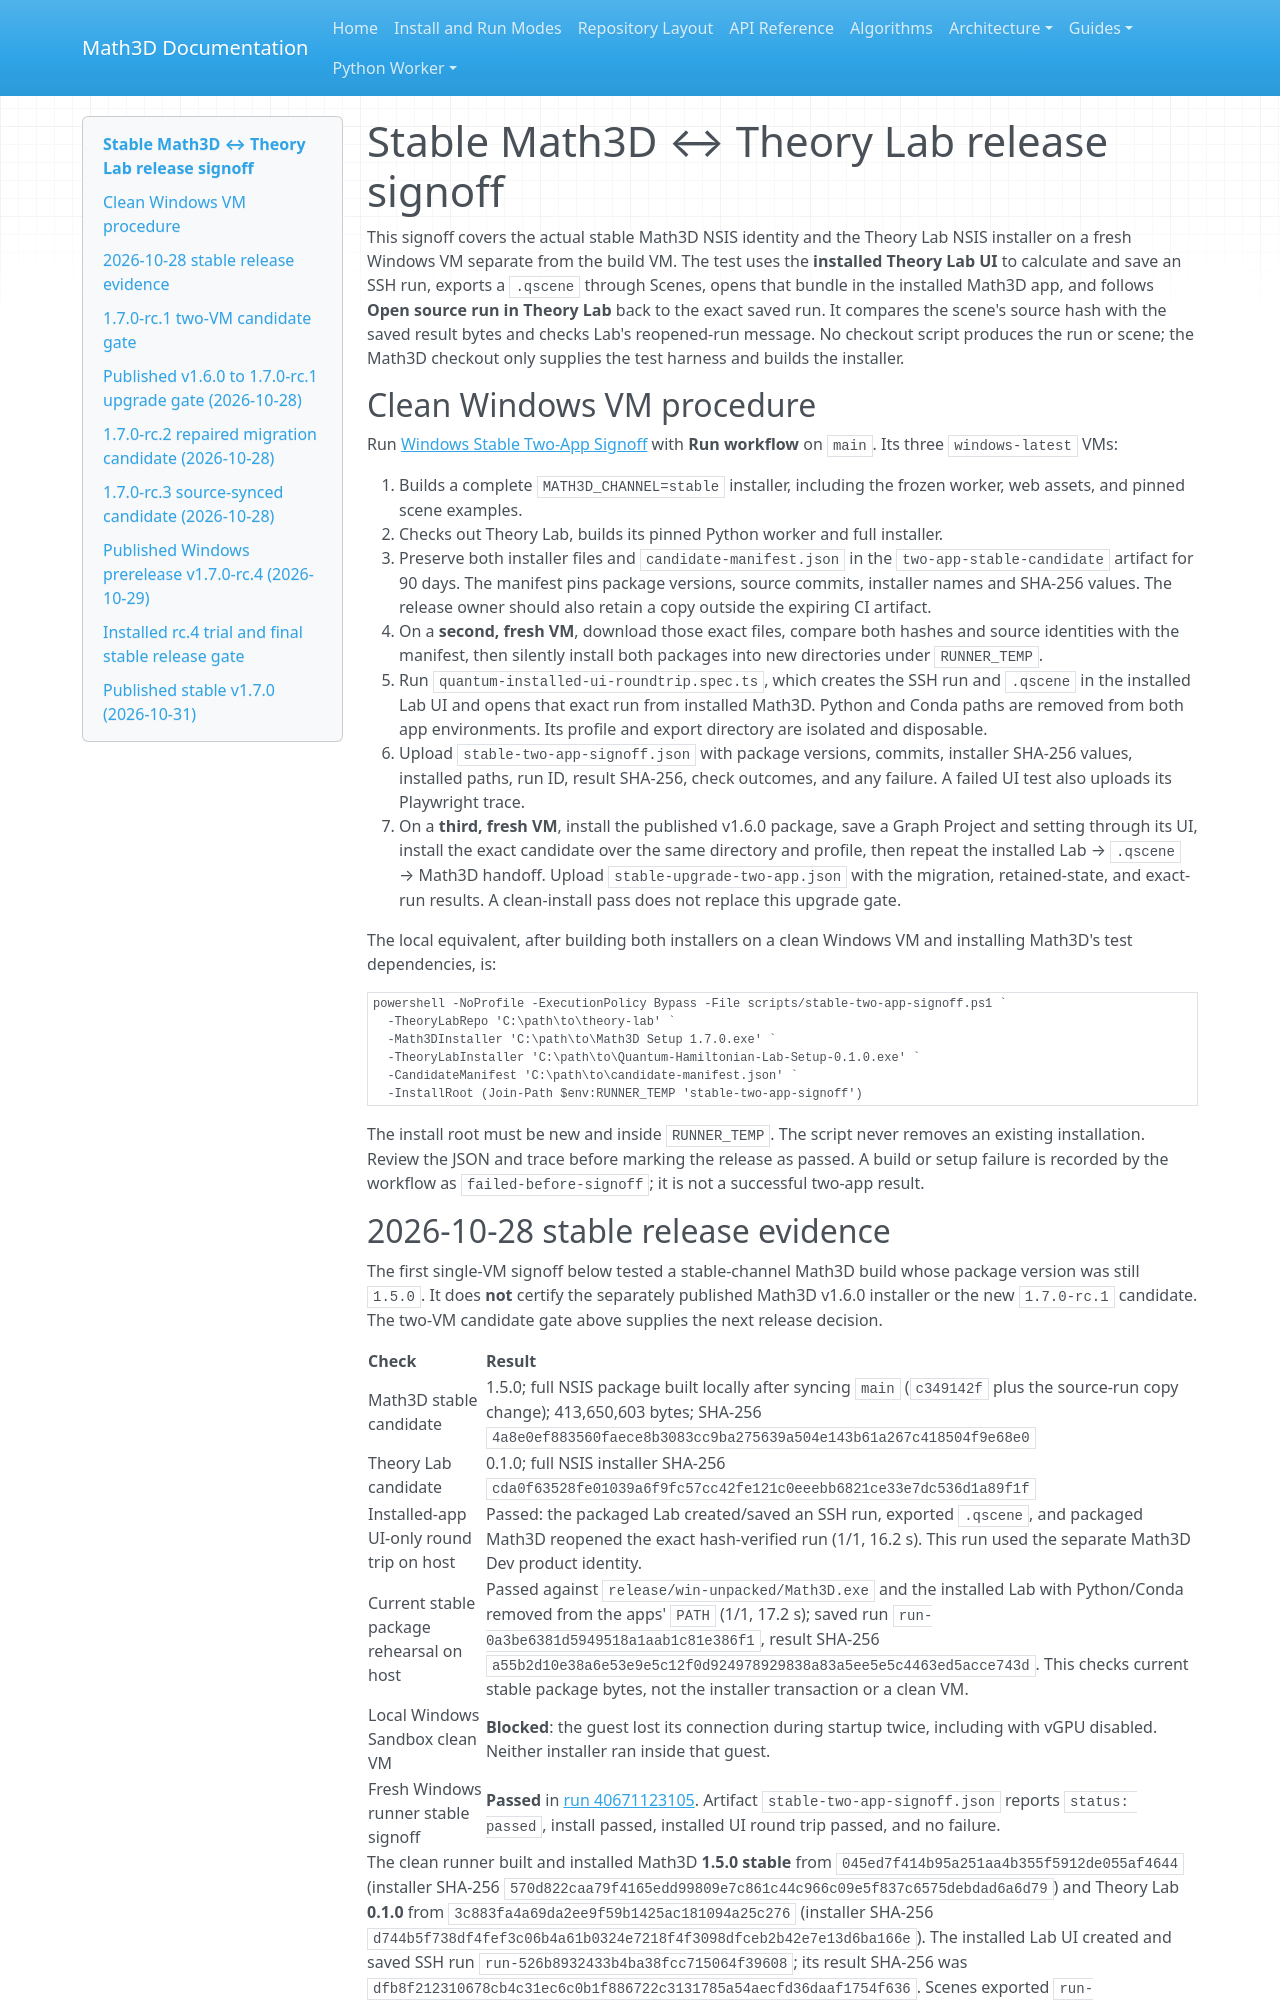

repository: expert10000/Math3D · page: stable-two-app-signoff/index.html · generator: mkdocs

# Stable Math3D ↔ Theory Lab release signoff

This signoff covers the actual stable Math3D NSIS identity and the Theory Lab
NSIS installer on a fresh Windows VM separate from the build VM. The test uses the **installed Theory
Lab UI** to calculate and save an SSH run, exports a `.qscene` through Scenes,
opens that bundle in the installed Math3D app, and follows **Open source run in
Theory Lab** back to the exact saved run. It compares the scene's source hash
with the saved result bytes and checks Lab's reopened-run message. No checkout
script produces the run or scene; the Math3D checkout only supplies the test
harness and builds the installer.

## Clean Windows VM procedure

Run [Windows Stable Two-App Signoff](../.github/workflows/windows-stable-two-app-signoff.yml)
with **Run workflow** on `main`. Its three `windows-latest` VMs:

1. Builds a complete `MATH3D_CHANNEL=stable` installer, including the frozen
   worker, web assets, and pinned scene examples.
2. Checks out Theory Lab, builds its pinned Python worker and full installer.
3. Preserve both installer files and `candidate-manifest.json` in the
   `two-app-stable-candidate` artifact for 90 days. The manifest pins package
   versions, source commits, installer names and SHA-256 values. The release
   owner should also retain a copy outside the expiring CI artifact.
4. On a **second, fresh VM**, download those exact files, compare both hashes
   and source identities with the manifest, then silently install both packages
   into new directories under `RUNNER_TEMP`.
5. Run `quantum-installed-ui-roundtrip.spec.ts`, which creates the SSH run and
   `.qscene` in the installed Lab UI and opens that exact run from installed
   Math3D. Python and Conda paths are removed from both app environments. Its
   profile and export directory are isolated and disposable.
6. Upload `stable-two-app-signoff.json` with package versions, commits,
   installer SHA-256 values, installed paths, run ID, result SHA-256, check
   outcomes, and any failure. A failed UI test also uploads its Playwright trace.
7. On a **third, fresh VM**, install the published v1.6.0 package, save a Graph
   Project and setting through its UI, install the exact candidate over the
   same directory and profile, then repeat the installed Lab → `.qscene` →
   Math3D handoff. Upload `stable-upgrade-two-app.json` with the migration,
   retained-state, and exact-run results. A clean-install pass does not replace
   this upgrade gate.

The local equivalent, after building both installers on a clean Windows VM and
installing Math3D's test dependencies, is:

```powershell
powershell -NoProfile -ExecutionPolicy Bypass -File scripts/stable-two-app-signoff.ps1 `
  -TheoryLabRepo 'C:\path\to\theory-lab' `
  -Math3DInstaller 'C:\path\to\Math3D Setup 1.7.0.exe' `
  -TheoryLabInstaller 'C:\path\to\Quantum-Hamiltonian-Lab-Setup-0.1.0.exe' `
  -CandidateManifest 'C:\path\to\candidate-manifest.json' `
  -InstallRoot (Join-Path $env:RUNNER_TEMP 'stable-two-app-signoff')
```

The install root must be new and inside `RUNNER_TEMP`. The script never removes
an existing installation. Review the JSON and trace before marking the release
as passed. A build or setup failure is recorded by the workflow as
`failed-before-signoff`; it is not a successful two-app result.

## 2026-10-28 stable release evidence

The first single-VM signoff below tested a stable-channel Math3D build whose
package version was still `1.5.0`. It does **not** certify the separately
published Math3D v1.6.0 installer or the new `1.7.0-rc.1` candidate. The
two-VM candidate gate above supplies the next release decision.

| Check | Result |
| --- | --- |
| Math3D stable candidate | 1.5.0; full NSIS package built locally after syncing `main` (`c349142f` plus the source-run copy change); 413,650,603 bytes; SHA-256 `4a8e0ef883560faece8b3083cc9ba275639a504e143b61a267c418504f9e68e0` |
| Theory Lab candidate | 0.1.0; full NSIS installer SHA-256 `cda0f63528fe01039a6f9fc57cc42fe121c0eeebb6821ce33e7dc536d1a89f1f` |
| Installed-app UI-only round trip on host | Passed: the packaged Lab created/saved an SSH run, exported `.qscene`, and packaged Math3D reopened the exact hash-verified run (1/1, 16.2 s). This run used the separate Math3D Dev product identity. |
| Current stable package rehearsal on host | Passed against `release/win-unpacked/Math3D.exe` and the installed Lab with Python/Conda removed from the apps' `PATH` (1/1, 17.2 s); saved run `run-0a3be6381d5949518a1aab1c81e386f1`, result SHA-256 `a55b2d10e38a6e53e9e5c12f0d924978929838a83a5ee5e5c4463ed5acce743d`. This checks current stable package bytes, not the installer transaction or a clean VM. |
| Local Windows Sandbox clean VM | **Blocked**: the guest lost its connection during startup twice, including with vGPU disabled. Neither installer ran inside that guest. |
| Fresh Windows runner stable signoff | **Passed** in [run 40671123105](https://github.com/expert10000/Math3D/actions/runs/40671123105). Artifact `stable-two-app-signoff.json` reports `status: passed`, install passed, installed UI round trip passed, and no failure. |

The clean runner built and installed Math3D **1.5.0 stable** from
`045ed7f414b95a251aa4b355f5912de055af4644` (installer SHA-256
`570d822caa79f4165edd99809e7c861c44c966c09e5f837c6575debdad6a6d79`)
and Theory Lab **0.1.0** from
`3c883fa4a69da2ee9f59b1425ac181094a25c276` (installer SHA-256
`d744b5f738df4fef3c06b4a61b0324e7218f4f3098dfceb2b42e7e13d6ba166e`).
The installed Lab UI created and saved SSH run
`run-526b8932433b4ba38fcc715064f39608`; its result SHA-256 was
`dfb8f212310678cb4c31ec6c0b1f886722c3131785a54aecfd36daaf1754f636`.
Scenes exported `run-526b8932433b4ba38fcc715064f39608.qscene` with matching
provenance. Installed Math3D opened the selected run in installed Lab, which
verified the exact saved result. This completes the stable two-app release
gate for those 1.5.0 installer builds. The failed local Sandbox launch is recorded
above; it did not affect the independent clean-runner result.
